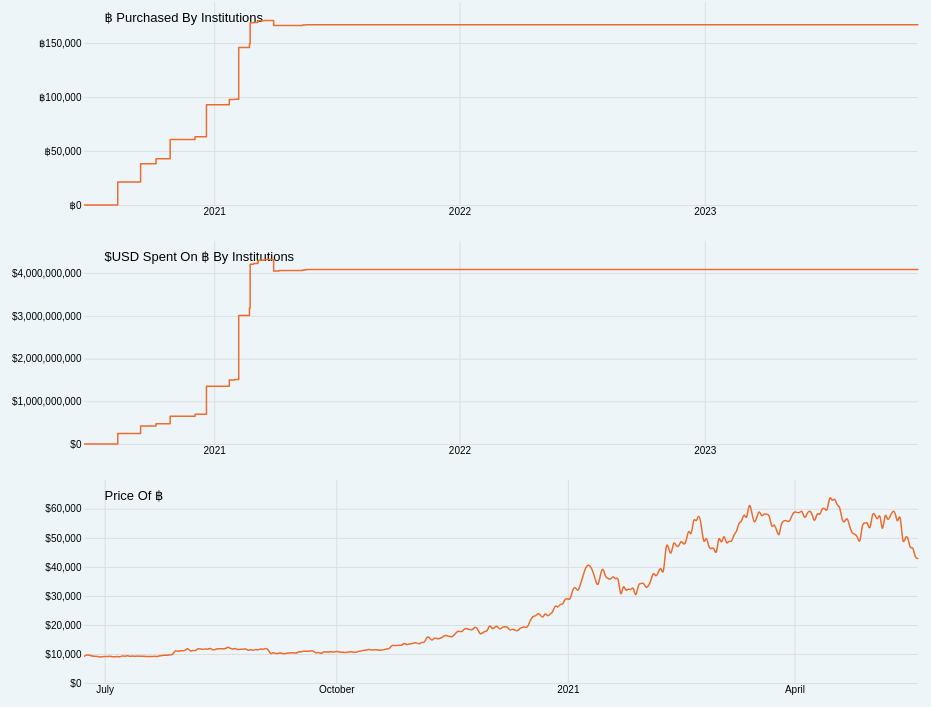
D3 v6 page, settled after 360 driven frames (6 s of simulated time); the page loaded 2 data file(s).


// ── g3.v2.min.js
g3={};var ebrown=ebrown||{};ebrown.g3=g3;g3.checkUndefined=function(arg,def,options){if(options[arg]===null||options[arg]===undefined){return def}else{return options[arg]}}
g3.compose=function(g,h){return function(d){return g(h(d))}}
g3.elementWidth=function(element){return element._groups[0][0].clientWidth}
g3.elementHeight=function(element){return element._groups[0][0].clientHeight}
g3.marginObject=function(options){var parentHeight=g3.checkUndefined("height",300,options),parentWidth=g3.checkUndefined("width",300,options),marginsize=g3.checkUndefined("marginsize",300,options);var marginObj={top:parentHeight*marginsize,right:parentWidth*marginsize,bottom:parentHeight*marginsize,left:parentWidth*marginsize};return marginObj}
g3.chartLength=function(options){return options.parentLength-options.marginOne-options.marginTwo}
g3.appendChart=function(options){var chart=options.parentDiv.append("svg").attr("class","g3-svg").attr("width",options.parentWidth).attr("height",options.parentHeight).append("g").attr("transform","translate("+options.margin.left+","+options.margin.top+")");setTimeout(function(){$(".chart-container").addClass("chart-loaded")},5);return chart}
g3.linearScale=function(options){var min=g3.checkUndefined("min",0,options),max=g3.checkUndefined("max",undefined,options);if(options.min===null||options.min===undefined){min=0}
if(options.max===null||options.max===undefined){max=0}
var res=d3.scaleLinear();res.range([min,max]);return res}
g3.ordinalScale=function(options){var min=g3.checkUndefined("min",0,options),max=g3.checkUndefined("max",undefined,options),space=g3.checkUndefined("space",0.3,options);var result=d3.scale.ordinal().rangeRoundBands([min,max],space);return result}
g3.scale=function(options){var type=g3.checkUndefined("type","linear",options),min=g3.checkUndefined("min",0,options),max=g3.checkUndefined("max",100,options),space=g3.checkUndefined("space",0.3,options);if(options.geom==="bar"){type="ordinal"}
if(type==="linear"){return(g3.linearScale(options))}else if(type==="ordinal"){return(g3.ordinalScale(options))}}
g3.lineDataFunc=function(ops){var line=d3.line().curve(ops.interpolation).x(function(d){return ops.xScale(d[ops.xVar])}).y(function(d){return ops.yScale(d[ops.yVar])});return line}
g3.genLineData=function(ops){var func=g3.lineDataFunc(ops);var lineData=func(ops.data);return lineData}
g3.drawCircles=function(ops){var circleGroup=ops.chart.append("g").attr("class",ops.groupClass);var circles=circleGroup.selectAll("circle").data(ops.data).enter().append("circle").attr("class",ops.elClass).attr("cx",function(d){return ops.xScale(d[ops.xVar])}).attr("cy",function(d){return ops.yScale(d[ops.yVar])}).attr("r",ops.r);return circles}
g3.drawLines=function(ops){var lineGroup=ops.chart.append("g").attr("class",ops.groupClass);var lines=lineGroup.selectAll("line").data(ops.data).enter().append("line").attr("class",ops.elClass).attr("x1",ops.x1).attr("x2",ops.x2).attr("y1",ops.y1).attr("y2",ops.y2)
return lines}
g3.drawVoronoi=function(ops){var voronoiFunc=d3.voronoi().x(function(d){return ops.xScale(d[ops.xVar])}).y(function(d){return ops.yScale(d[ops.yVar])}).extent([[0,0],[ops.width,ops.height]]);var voronoiGroup=ops.chart.append("g").attr("class",ops.groupClass);var voronoi=voronoiGroup.selectAll("path").data(voronoiFunc.polygons(ops.data)).enter().append("path").attr("class",function(d){return "vor "}).attr("d",function(d){return d?"M"+d.join("L")+"Z":null}).on("mouseover",mouseover).on("mouseout",mouseout);function mouseover(d){ops.focus.attr("transform","translate("+ops.xScale(d.data[ops.xVar])+","+ops.yScale(d.data[ops.yVar])+")");ops.focus.select("text").text(d.data[ops.yVar]);ops.chart.selectAll(".line:not(."+d.data[ops.classVar]+")").classed("inactive",!0);ops.chart.selectAll("circle:not(."+d.data[ops.classVar]+")").classed("inactive",!0);ops.chart.selectAll("."+d.data[ops.classVar]).classed("active",!0)}
function mouseout(d){ops.focus.attr("transform","translate(-100,-100)");ops.chart.selectAll("."+d.data[ops.classVar]).classed("active",!1);ops.chart.selectAll(".line:not(."+d.data[ops.classVar]+")").classed("inactive",!1);ops.chart.selectAll("circle:not(."+d.data[ops.classVar]+")").classed("inactive",!1)}
return voronoi}
g3.drawStraightLine=function(ops){var vLine=ops.chart.append("line").attr("class","g3 line "+ops.class).attr("x1",ops.x1).attr("x2",ops.x2).attr("y1",ops.y1).attr("y2",ops.y2).style("opacity",0).transition().duration(300).style("opacity",ops.opacity);return vLine}
// ── script.js
/*------------------------------------------*/
/*            Variables                     */
/*------------------------------------------*/

var msg, message_received = false;

function g3_options() {

    let charts = {
        transactions_btc: {
            parent: "#transactions-btc",
            function_chart: g3_breakout_chart,
            redraw: true,
            margin_ratios: {
                "top": 0.05, "right": 0.05, "bottom": 0.1, "left": 0.12
            },
            curve: d3.curveStep,
            data_name: "transactions_by_date",
            time_col: "latest_transaction_date",
            value_col: "est_amount_btc",
            currency_mark: "฿",
            chart_title: "฿ Purchased By Institutions",
        },
        transactions_usd: {
            parent: "#transactions-usd",
            function_chart: g3_breakout_chart,
            redraw: true,
            margin_ratios: {
                "top": 0.05, "right": 0.05, "bottom": 0.1, "left": 0.12
            },
            curve: d3.curveStep,
            data_name: "transactions_by_date",
            time_col: "latest_transaction_date",
            value_col: "est_cost_usd",
            currency_mark: "$",
            chart_title: "$USD Spent On ฿ By Institutions",
        },
        price_usd: {
            parent: "#price-usd",
            function_chart: g3_breakout_chart,
            redraw: true,
            margin_ratios: {
                "top": 0.05, "right": 0.05, "bottom": 0.1, "left": 0.12
            },
            curve: d3.curveNatural,
            data_name: "bitcoinprices",
            time_col: "Date_Parsed",
            value_col: "Open",
            currency_mark: "$",
            chart_title: "Price Of ฿",
        }
    };

    return {
        "charts": charts,
        "data_raw": {},
        "data_parsed": {},
        "value_cols": ["est_amount_btc", "est_cost_usd"],
        "date_start": new Date(2020, 5, 22),
        "date_end": new Date,
    };

}

/*------------------------------------------*/
/*            Chart Functions               */
/*------------------------------------------*/

function g3_breakout_chart(c_o) {

    d3.selectAll(c_o.parent + " *").remove();

    /*------------------------------------------*/
    /*            Initiate the SVG              */
    /*------------------------------------------*/

    c_o.parentDiv = d3.select(c_o.parent);

    c_o.parentWidth = g3.elementWidth(c_o.parentDiv),
    c_o.parentHeight = g3.elementHeight(c_o.parentDiv);

    c_o.margin = {
        top: c_o.parentHeight * c_o.margin_ratios.top,
        right: c_o.parentWidth * c_o.margin_ratios.right,
        bottom: c_o.parentHeight * c_o.margin_ratios.bottom,
        left: c_o.parentWidth * c_o.margin_ratios.left
    };

    c_o.width = g3.chartLength({
        "parentLength": c_o.parentWidth,
        "marginOne": c_o.margin.left,
        "marginTwo": c_o.margin.right
    }),
    c_o.height = g3.chartLength({
        "parentLength": c_o.parentHeight,
        "marginOne": c_o.margin.top,
        "marginTwo": c_o.margin.bottom
    });

    c_o.chart = g3.appendChart({
        "parentDiv": c_o.parentDiv,
        "parentWidth": c_o.parentWidth,
        "parentHeight": c_o.parentHeight,
        "margin": c_o.margin
    });

    c_o.chart.attr("class", "g3-breakout");

    /*------------------------------------------*/
    /*            Scales                        */
    /*------------------------------------------*/

    c_o.x = d3.scaleTime().range([0, c_o.width]),
    c_o.y = d3.scaleLinear().range([c_o.height, 0]);

    c_o.x.domain(
        d3.extent(g3_o.data_parsed[c_o.data_name], function(d) { return d[c_o.time_col]; })
    );
    c_o.y.domain(
        [0, d3.max(g3_o.data_parsed[c_o.data_name], function (d) { return d[c_o.value_col]; }) * 1.1]
    );
    // c_o.y.domain([0, 21000000]);

    /*------------------------------------------*/
    /*            Axes                          */
    /*------------------------------------------*/

    c_o.xAxis = c_o.chart.append("g")
        .attr("class", "x axis")
        .attr("transform", "translate(0," + c_o.height + ")")
        .call(
            d3.axisBottom(c_o.x)
                .ticks(5)
                .tickSizeOuter(0)
                .tickSizeInner(-c_o.height)
        );

    c_o.yAxis = c_o.chart.append("g")
        .attr("class", "y axis")
        .call(
            d3.axisLeft(c_o.y)
                .ticks(5)
                .tickFormat(d => `${c_o.currency_mark}${fmts['comma_round'](d)}`)
                .tickSizeOuter(0)
                .tickSizeInner(-c_o.width)
        );

    c_o.borders = c_o.chart.append("g")
        .attr("class", "borders");

    /*------------------------------------------*/
    /*            Title                         */
    /*------------------------------------------*/

    if (typeof c_o.chart_title !== "undefined") {
        var titleGroup = c_o.chart.append("g")
            .attr("class", "title")
            .attr("transform", "translate(20,20)");
            // .attr("transform", "translate(" + c_o.width/2 + ", " + -(1/3) * c_o.margin.top + ")");

        var titleText = titleGroup.append("text")
            .attr("class", "chart-title")
            .text(c_o.chart_title)
            .style("text-anchor", "start");
    }

    /*------------------------------------------*/
    /*            Draw Group Elements           */
    /*------------------------------------------*/

    // Main path
    c_o.line_group = c_o.chart.append("g")
        .attr("class", "line-group");
    c_o.line = d3.line()
        .curve(c_o.curve)
        .x(function(d) { return c_o.x(d[c_o.time_col]); })
        .y(function(d) { return c_o.y(d[c_o.value_col]); });
    c_o.line_group.append("path")
        .datum(g3_o.data_parsed[c_o.data_name])
        .attr("fill", "none")
        .attr("stroke-linejoin", "round")
        .attr("stroke-linecap", "round")
        .attr("stroke-width", 1.5)
        .attr("d", c_o.line);

    // Main path
    /* c_o.line_group_supply = c_o.chart.append("g")
        .attr("class", "line-group");
    c_o.line_supply = d3.line()
        .x(function (d) { return c_o.x(d["date"]); })
        .y(function (d) { return c_o.y(d["supply"]); });
    c_o.line_group_supply.append("path")
        .datum(c_o.data_parsed.supply)
        .attr("fill", "none")
        .attr("stroke-linejoin", "round")
        .attr("stroke-linecap", "round")
        .attr("stroke-width", 1.5)
        .attr("d", c_o.line_supply); */

}

/*------------------------------------------*/
/*            Parse Functions               */
/*------------------------------------------*/

function create_bitcoinsupply() {

    const bitcoinsupply = [
        { "date": new Date(2009, 1, 2), "supply": 0 },
        { "date": new Date(2012, 11, 28), "supply": 10500000 },
        { "date": new Date(2016, 07, 9), "supply": 15750000 },
        { "date": new Date(2020, 05, 11), "supply": 18375000 }
    ]

    return bitcoinsupply

}

function parse_bitcoinprices(g3_o) {

    const parseTime = d3.timeParse("%Y-%m-%d");

    g3_o.data_parsed["bitcoinprices"] = g3_o.data_raw["bitcoinprices"].map(d => {
        let res = {};
        res["Date_Parsed"] = parseTime(d["Date"]);
        res["Open"] = +d["24h Open (USD)"];
        return res
    });

}

function parse_bitcoinpurchases(g3_o) {

    const parseTime = d3.timeParse("%Y-%m-%d");

    const data_parsey = g3_o.data_raw["bitcointransactions"]
        .filter(d => { return d["transaction_type"] !== "Mining" })
        .filter(d => { return d["confident_amount_btc"] === "TRUE" })
        .filter(d => { return d["confident_cost_usd"] === "TRUE" })
        .sort((a, b) => d3.ascending(a["latest_transaction_date"], b["latest_transaction_date"]));

    g3_o.date_range = d3.timeDays(g3_o.date_start, g3_o.date_end);

    let data_datey = g3_o.date_range.map(d1 => {
        let res = {};
        const pre_date_purchases = data_parsey.filter(d2 => {
            return new Date(d2["latest_transaction_date"]) <= d1
        });
        g3_o.value_cols.map(value_col => {
            const value = pre_date_purchases.length > 0 ? d3.sum(pre_date_purchases, d => d[value_col]) : 0
            res[value_col] = value
        });
        res["latest_transaction_date"] = d1;
        return res
    });

    data_datey.columns = Object.keys(data_datey[0])

    const data_pivoted = pivot(
        data_datey,  // data
        g3_o.value_cols,  // cols
        ["metric"],  // values
        ["total"]);  // opts
    
    g3_o.data_parsed["transactions_by_date"] = data_datey;
    g3_o.data_parsed["by_date_pivoted"] = data_pivoted;

    /* return {
        // "supply": create_bitcoinsupply(),
        "data": data_datey,
        "data_pivoted": data_pivoted
    };*/
}

function pivot(data, cols, names, values, opts) {
    const columns = Array.isArray(cols) ? cols : data.columns.filter(cols);

    values[1] = values[1] || (d => d);

    const keepCols = data.columns.filter(c => !columns.includes(c));
    const long = [];
    columns.forEach(col => {
        data.forEach(d => {
            const row = {};
            keepCols.forEach(c => {
                row[c] = d[c];
            });
            // TODO, add an option to ignore if fails a truth test to approximate `values_drop_na`
            names.forEach(n => {
                const nClean = Array.isArray(n) ? n.length === 1 ? [...n, q => q] : n : [n, q => q];
                row[nClean[0]] = nClean[1](col);
                row[values[0]] = values[1](d[col]);
                long.push(row);
            });
        });
    });
    return long;
}

/*------------------------------------------*/
/*            Number Formats                */
/*------------------------------------------*/


var fmts = {
    "dollar_round": function(d) { return "$" + d3.format(",.0f")(d); },
    "dollar_decimal": function(d) { return "$" + d3.format(",.2f")(d); },
    "comma_round": d3.format(",.0f"),
    "comma_decimal": d3.format(",.2f"),
    "percent": d3.format(",.2%"),
    "readable_date": d3.timeFormat("%b %d, %Y")
};

var fmt_map = {
    "timestamp": "readable_date",
    "count": "comma_round"
};

function g3_format(d, variable) {
    return fmts[fmt_map[variable]](d[variable]);
}

/*------------------------------------------*/
/*            Meta Functions                */
/*------------------------------------------*/

function draw_chart(c_o) {

    console.log("Drawing chart with options:");
    console.log(c_o);

    if (Object.keys(c_o).indexOf("function_parse") !== -1) {
        c_o.data_parsed = c_o.function_parse(c_o);
        // c_o.data_parsed = c_o.data_raw.map(c_o.function_parse);
    } else {
        c_o.data_parsed = c_o.data_raw;
    }

    var res = c_o.function_chart(c_o);

}

function draw_charts(g3_o) {

    for (var key in g3_o.charts) {

        draw_chart(g3_o.charts[key]);

    }

}

function redraw_charts(g3_o) {

    for (var key in g3_o.charts) {

        if (g3_o.charts[key].redraw === true) {

            draw_chart(g3_o.charts[key]);

        }

    }

}

function parse_data_raw(g3_o) {

    parse_bitcoinpurchases(g3_o);
    parse_bitcoinprices(g3_o);

}

/*------------------------------------------*/
/*            On init or events             */
/*------------------------------------------*/

$(document).ready(function() {

    g3_o = g3_options();

    Promise.all([
        d3.csv("bitcointransactions.csv"),
        d3.csv("bitcoinprices.csv")
    ]).then(function (files) {
        g3_o.data_raw["bitcointransactions"] = files[0];
        g3_o.data_raw["bitcoinprices"] = files[1];
        console.log("Drawing charts");
        parse_data_raw(g3_o);
        draw_charts(g3_o);
    });

    /* d3.csv("bitcointransactions.csv").then(function (data) {
        g3_o.data_raw["bitcointransactions"] = data;
        console.log(data);
        console.log("Drawing charts");
        parse_data_raw(g3_o);
        draw_charts(g3_o);
    }); */

});

$(window).on("resize orientationchange", function() {

    // resize_main_elements();

    redraw_charts(g3_o);

});


### data: bitcointransactions.csv
entity_name, transaction_type, earlies_transaction_date, latest_transaction_date, announcement_date, announcement_link, est_amount_btc, confident_amount_btc, est_cost_usd, confident_cost_usd, est_cost_usd_per_btc, confident_cost_usd_per_btc
Satoshi Nakomoto, Mining, , 2010-01-25, 2013-04-17, https://bitslog.com/2013/04/17/the-well-…, 1100000, FALSE, 0, , , 
Cameron & Tyler Winklevoss, Purchase, , 2012-04-30, 2017-12-19, https://www.nytimes.com/2017/12/19/techn…, 120000, FALSE, 0, FALSE, 0, FALSE
MicroStrategy Inc., Purchase, , 2020-08-11, 2020-08-11, https://www.microstrategy.com/content/da…, 21454, TRUE, 250000000, TRUE, , 
MicroStrategy Inc., Purchase, , 2020-09-14, 2020-09-15, https://twitter.com/michael_saylor/statu…, 16796, TRUE, 175000000, TRUE, , 
Square Inc., Purchase, , 2020-10-07, 2020-10-08, https://images.ctfassets.net/2d5q1td6cyx…, 4709, TRUE, 50000000, TRUE, , TRUE
Michael Saylor, Purchase, , 2020-10-28, 2020-10-28, https://twitter.com/michael_saylor/statu…, 17732, TRUE, 175227624, TRUE, 9882, TRUE
MicroStrategy Inc., Purchase, , 2020-12-04, 2020-12-04, https://twitter.com/michael_saylor/statu…, 2574, TRUE, 50000000, TRUE, , 
Mass Mutual, Purchase, , 2020-12-10, 2020-12-10, https://www.massmutual.com/about-us/news…, 5263, FALSE, 100000000, TRUE, 19000, 
MicroStrategy Inc., Purchase, , 2020-12-21, 2020-12-21, https://twitter.com/michael_saylor/statu…, 29646, TRUE, 650000000, TRUE, , 
Russel Okung, Purchase, , 2020-12-29, 2020-12-30, https://www.cnbc.com/2020/12/30/russell-…, 240.7, FALSE, 6500000, TRUE, 27000, FALSE
Marathon Digital Holdings, Purchase, , 2021-01-24, 2021-01-25, https://www.globenewswire.com/news-relea…, 4813, TRUE, 150000000, TRUE, , 
Marathon Digital Holdings, Mining, 2021-01-01, 2021-01-31, 2021-04-05, https://www.globenewswire.com/news-relea…, 50.4, TRUE, 0, , , 
MicroStrategy Inc., Purchase, , 2021-02-01, 2021-02-02, https://twitter.com/michael_saylor/statu…, 295.0, TRUE, 10000000, TRUE, , 
Telsa Inc., Purchase, , 2021-02-07, 2021-02-08, https://www.cnbc.com/2021/02/08/tesla-bu…, 48000, TRUE, 1500000000, TRUE, 31250, TRUE
Square Inc., Purchase, , 2021-02-23, 2021-02-23, https://www.coindesk.com/square-announce…, 3318, TRUE, 170000000, TRUE, , 
MicroStrategy Inc., Purchase, , 2021-02-24, 2021-02-24, https://www.microstrategy.com/content/da…, 19452, TRUE, 1026000000, TRUE, , 
Marathon Digital Holdings, Mining, 2021-02-01, 2021-02-28, 2021-04-05, https://www.globenewswire.com/news-relea…, 43.4, TRUE, 0, , , 
MicroStrategy Inc., Purchase, , 2021-03-01, 2021-03-01, https://twitter.com/michael_saylor/statu…, 328.0, TRUE, 15000000, TRUE, , 
Meitu, Purchase, , 2021-03-07, 2021-03-07, https://www.coindesk.com/software-firm-m…, 379.1, TRUE, 17900000, TRUE, 47217, TRUE
Meitu, Purchase, , 2021-03-17, 2021-03-17, https://www.coindesk.com/meitu-buys-more…, 386.1, TRUE, 21600000, TRUE, 55946, TRUE
Thornton Place Condominium Corp, Purchase, , 2021-03-19, 2021-03-19, https://www.coindesk.com/canadian-proper…, 0.4, TRUE, 20050, TRUE, 52104, TRUE
NZ Funds, Purchase, 2020-10-01, 2021-03-26, 2021-03-26, https://www.coindesk.com/new-zealand-wea…, 1220, FALSE, 12200000, TRUE, 10000, FALSE
Telsa Inc., Sale, , 2021-03-31, 2021-04-27, https://www.coindesk.com/tesla-sold-bitc…, -4800, TRUE, -272000000, TRUE, , FALSE
Marathon Digital Holdings, Mining, 2021-03-01, 2021-03-31, 2021-04-05, https://www.globenewswire.com/news-relea…, 102.3, TRUE, 0, FALSE, 0, FALSE
Mercado Libre, Purchase, 2021-01-01, 2021-03-31, 2021-05-05, https://decrypt.co/70013/mercado-libre-h…, , FALSE, 7800000, TRUE, , FALSE
Meitu, Purchase, , 2021-04-08, 2021-04-08, https://www.coindesk.com/chinese-web-fir…, 175.6, TRUE, 10000000, TRUE, 56948, TRUE
Coinbase Global, Inc., Purchase, , , , https://www.cnbc.com/2021/02/25/coinbase…, , , , , , 
Mogo, Purchase, , , 2020-12-23, https://decrypt.co/52474/canadian-fintec…, , FALSE, 1500000, TRUE, , FALSE
Aker ASA, Purchase, , 2021-03-08, 2021-03-08, https://decrypt.co/60541/norwegian-multi…, 1170, TRUE, 58500000, TRUE, 50000, TRUE
MicroStrategy Inc., Purchase, 2021-05-13, 2021-05-13, 2021-05-13, https://twitter.com/michael_saylor/statu…, 271.0, TRUE, 15000000, TRUE, 55387, TRUE
MicroStrategy Inc., Purchase, , 2021-05-18, 2021-05-18, https://twitter.com/michael_saylor/statu…, 229.0, TRUE, 10000000, TRUE, 43663, TRUE

### data: bitcoinprices.csv
Currency, Date, Closing Price (USD), 24h Open (USD), 24h High (USD), 24h Low (USD)
BTC, 2020-06-23, 9681, 9289, 9775, 9273
BTC, 2020-06-24, 9610, 9681, 9721, 9577
BTC, 2020-06-25, 9311, 9610, 9679, 9207
BTC, 2020-06-26, 9253, 9311, 9333, 9002
BTC, 2020-06-27, 9172, 9253, 9292, 9046
BTC, 2020-06-28, 9022, 9172, 9193, 8843
BTC, 2020-06-29, 9102, 9022, 9190, 8950
BTC, 2020-06-30, 9188, 9102, 9234, 9032
BTC, 2020-07-01, 9148, 9188, 9202, 9067
BTC, 2020-07-02, 9236, 9141, 9301, 9097
BTC, 2020-07-03, 9098, 9240, 9267, 8958
BTC, 2020-07-04, 9094, 9098, 9133, 9066
BTC, 2020-07-05, 9125, 9068, 9191, 9052
BTC, 2020-07-06, 9055, 9141, 9150, 8920
BTC, 2020-07-07, 9279, 9079, 9356, 9064
BTC, 2020-07-08, 9244, 9345, 9374, 9217
BTC, 2020-07-09, 9472, 9263, 9472, 9240
BTC, 2020-07-10, 9236, 9445, 9450, 9173
BTC, 2020-07-11, 9243, 9239, 9260, 9134
BTC, 2020-07-12, 9230, 9290, 9305, 9190
BTC, 2020-07-13, 9287, 9244, 9349, 9171
BTC, 2020-07-14, 9239, 9310, 9340, 9206
BTC, 2020-07-15, 9260, 9242, 9279, 9125
BTC, 2020-07-16, 9211, 9262, 9275, 9168
BTC, 2020-07-17, 9134, 9193, 9219, 9048
BTC, 2020-07-18, 9160, 9132, 9187, 9086
BTC, 2020-07-19, 9177, 9159, 9213, 9130
BTC, 2020-07-20, 9190, 9183, 9198, 9117
BTC, 2020-07-21, 9173, 9213, 9223, 9152
BTC, 2020-07-22, 9395, 9166, 9446, 9160
BTC, 2020-07-23, 9531, 9400, 9552, 9314
BTC, 2020-07-24, 9617, 9534, 9682, 9453
BTC, 2020-07-25, 9569, 9617, 9647, 9480
BTC, 2020-07-26, 9709, 9557, 9747, 9546
BTC, 2020-07-27, 9939, 9715, 10136, 9670
BTC, 2020-07-28, 11188, 9940, 11395, 9931
BTC, 2020-07-29, 10940, 11041, 11255, 10580
BTC, 2020-07-30, 11284, 10930, 11318, 10853
BTC, 2020-07-31, 11119, 11119, 11180, 10847
BTC, 2020-08-01, 11373, 11112, 11468, 10981
BTC, 2020-08-02, 11767, 11353, 11881, 11242
BTC, 2020-08-03, 11139, 11821, 12118, 10659
BTC, 2020-08-04, 11262, 11071, 11480, 10957
BTC, 2020-08-05, 11228, 11237, 11400, 11046
BTC, 2020-08-06, 11653, 11196, 11791, 11107
BTC, 2020-08-07, 11797, 11757, 11918, 11582
BTC, 2020-08-08, 11640, 11780, 11918, 11347
BTC, 2020-08-09, 11745, 11611, 11815, 11543
BTC, 2020-08-10, 11673, 11770, 11803, 11537
BTC, 2020-08-11, 11832, 11693, 12070, 11547
BTC, 2020-08-12, 11341, 11903, 11942, 11138
BTC, 2020-08-13, 11550, 11399, 11626, 11167
BTC, 2020-08-14, 11752, 11571, 11795, 11288
BTC, 2020-08-15, 11783, 11790, 11867, 11663
BTC, 2020-08-16, 11896, 11783, 11988, 11715
BTC, 2020-08-17, 11897, 11862, 11939, 11705
BTC, 2020-08-18, 12399, 11917, 12477, 11778
BTC, 2020-08-19, 12072, 12300, 12392, 11840
BTC, 2020-08-20, 11750, 11959, 12030, 11590
BTC, 2020-08-21, 11834, 11766, 11900, 11690
... 271 more rows